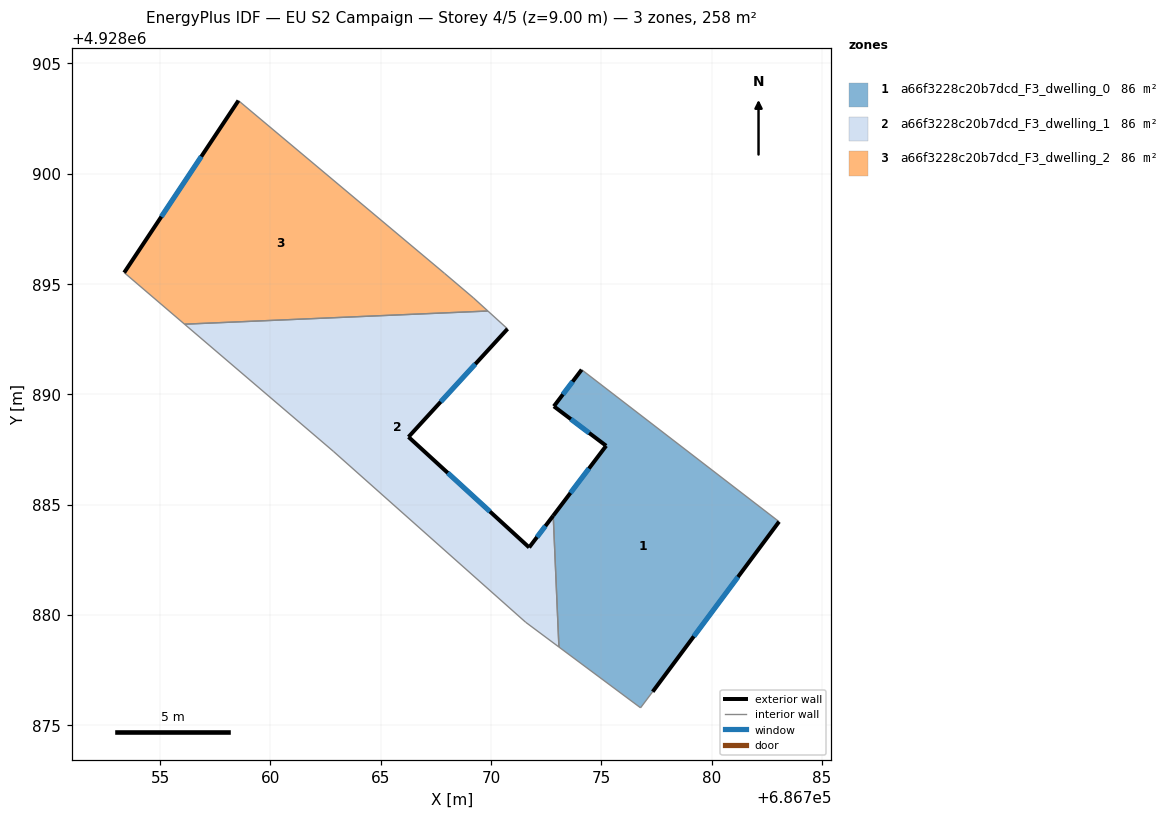
=== STOREY PLAN SPEC (per zone: floor XY polygon, exterior-wall plan segments, windows/doors) ===
zone 1: a66f3228c20b7dcd_F3_dwelling_0  (86.0 m²)
  floor: (686783.06, 4928884.23) (686777.33, 4928876.52) (686776.78, 4928875.79) (686773.08, 4928878.54) (686772.82, 4928884.50) (686775.22, 4928887.67) (686772.85, 4928889.46) (686774.11, 4928891.12)
  exterior wall: (686777.33, 4928876.52) – (686783.06, 4928884.23)  [9.6 m]
    window: (686779.19, 4928879.02) – (686781.20, 4928881.72)  [3.5 m²]
  exterior wall: (686775.22, 4928887.67) – (686772.82, 4928884.50)  [4.0 m]
    window: (686774.44, 4928886.64) – (686773.60, 4928885.53)  [1.5 m²]
  exterior wall: (686772.85, 4928889.46) – (686775.22, 4928887.67)  [3.0 m]
    window: (686773.62, 4928888.87) – (686774.45, 4928888.25)  [1.1 m²]
  exterior wall: (686774.11, 4928891.12) – (686772.85, 4928889.46)  [2.1 m]
    window: (686773.70, 4928890.58) – (686773.26, 4928890.00)  [0.8 m²]
  interior walls: 4
zone 2: a66f3228c20b7dcd_F3_dwelling_1  (86.0 m²)
  floor: (686770.75, 4928892.97) (686766.26, 4928888.07) (686771.73, 4928883.06) (686772.82, 4928884.50) (686773.08, 4928878.54) (686771.57, 4928879.67) (686762.85, 4928887.42) (686756.11, 4928893.18) (686769.86, 4928893.78)
  exterior wall: (686771.73, 4928883.06) – (686766.26, 4928888.07)  [7.4 m]
    window: (686769.95, 4928884.69) – (686768.04, 4928886.44)  [2.7 m²]
  exterior wall: (686772.82, 4928884.50) – (686771.73, 4928883.06)  [1.8 m]
    window: (686772.47, 4928884.03) – (686772.09, 4928883.53)  [0.7 m²]
  exterior wall: (686766.26, 4928888.07) – (686770.75, 4928892.97)  [6.6 m]
    window: (686767.72, 4928889.66) – (686769.29, 4928891.37)  [2.4 m²]
  interior walls: 6
zone 3: a66f3228c20b7dcd_F3_dwelling_2  (86.0 m²)
  floor: (686767.89, 4928895.49) (686769.21, 4928894.37) (686769.86, 4928893.78) (686756.11, 4928893.18) (686753.37, 4928895.52) (686758.55, 4928903.32)
  exterior wall: (686758.55, 4928903.32) – (686753.37, 4928895.52)  [9.4 m]
    window: (686756.87, 4928900.78) – (686755.06, 4928898.05)  [3.4 m²]
  interior walls: 5

=== DERIVED (storey summary) ===
Building: EU S2 Campaign
Storey: 4 of 5  (floor level z = 9.00 m)
Storey gross floor area: 258.0 m²
Zones on this storey: 3
  - a66f3228c20b7dcd_F3_dwelling_0: floor 86.0 m²; exterior wall 18.6 m (55.9 m²); 4 window(s) 6.8 m²; WWR 12.2%
  - a66f3228c20b7dcd_F3_dwelling_1: floor 86.0 m²; exterior wall 15.9 m (47.6 m²); 3 window(s) 5.8 m²; WWR 12.2%
  - a66f3228c20b7dcd_F3_dwelling_2: floor 86.0 m²; exterior wall 9.4 m (28.1 m²); 1 window(s) 3.4 m²; WWR 12.2%
Zone adjacency (shared interzone walls):
  - a66f3228c20b7dcd_F3_dwelling_0 ↔ a66f3228c20b7dcd_F3_dwelling_1
  - a66f3228c20b7dcd_F3_dwelling_1 ↔ a66f3228c20b7dcd_F3_dwelling_2